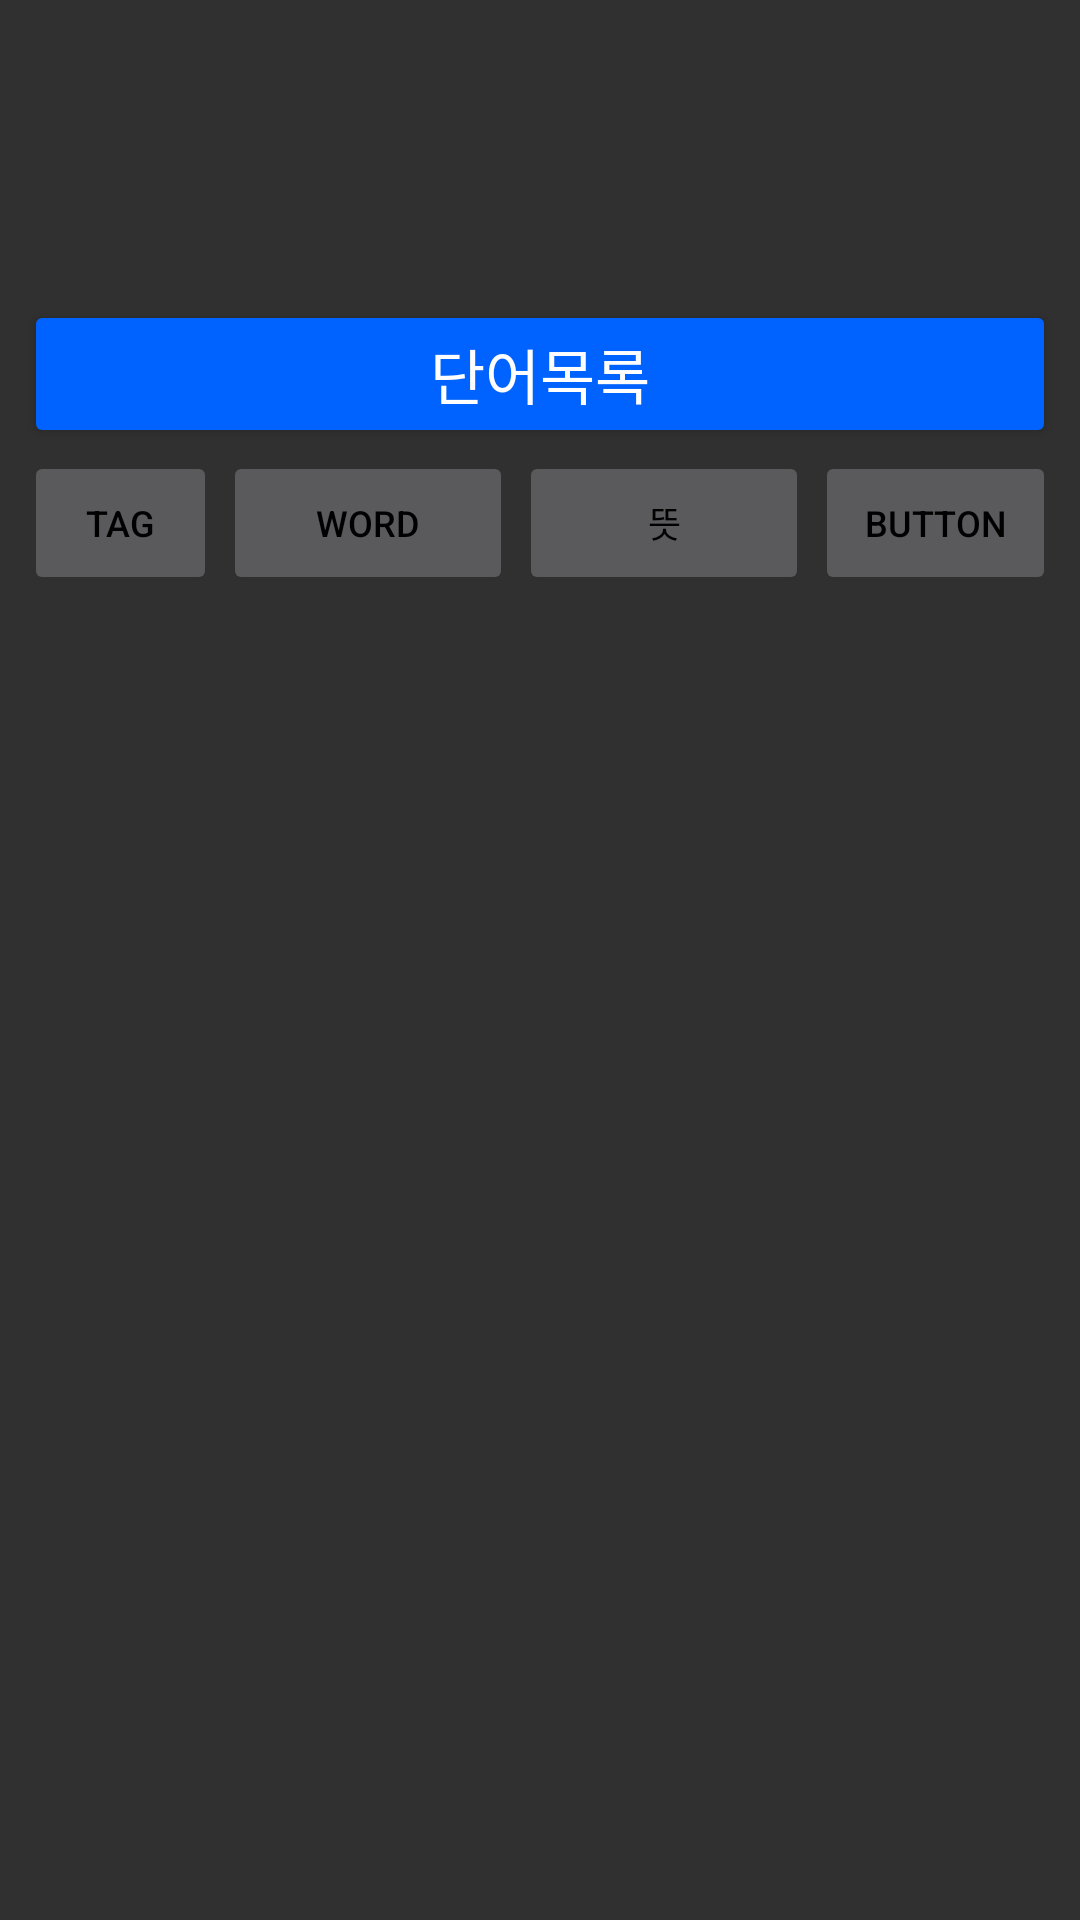

Reconstruct the res/layout file that produces this screen, plus the resources it refers to.
<!-- AndroidManifest.xml: application theme Theme.EnglishPersonalTraining -->
<!-- res/layout/activity_main.xml -->
<?xml version="1.0" encoding="utf-8"?>
<androidx.constraintlayout.widget.ConstraintLayout xmlns:android="http://schemas.android.com/apk/res/android"
    xmlns:app="http://schemas.android.com/apk/res-auto"
    xmlns:tools="http://schemas.android.com/tools"
    android:id="@+id/main"
    android:layout_width="match_parent"
    android:layout_height="match_parent"
    tools:context=".MainActivity">

        <androidx.appcompat.widget.AppCompatButton
            android:id="@+id/button_word_list"
            android:layout_width="0dp"
            android:layout_height="wrap_content"
            android:layout_marginStart="8dp"
            android:layout_marginTop="100dp"
            android:layout_marginEnd="8dp"
            android:text="단어목록"
            android:textSize="20sp"

            style="@style/colorEx"

            app:layout_constraintEnd_toEndOf="parent"
            app:layout_constraintHorizontal_bias="0.0"
            app:layout_constraintStart_toStartOf="parent"
            app:layout_constraintTop_toTopOf="parent" />

        <androidx.appcompat.widget.AppCompatButton
            android:id="@+id/button_tag"
            android:layout_width="0dp"
            app:layout_constraintHorizontal_weight="0.8"
            android:layout_height="wrap_content"
            android:text="TAG"
            android:textSize="12sp"
            app:layout_constraintStart_toStartOf="parent"
            app:layout_constraintEnd_toStartOf="@id/button_word"
            app:layout_constraintTop_toBottomOf="@id/button_word_list"
            android:layout_marginStart="8dp"
            android:layout_marginEnd="1dp"
            android:layout_marginTop="1dp"
            android:textColor="@color/black"
            android:enabled="false"/>

        <androidx.appcompat.widget.AppCompatButton
            android:id="@+id/button_word"
            android:layout_width="0dp"
            app:layout_constraintHorizontal_weight="1.2"
            android:layout_height="wrap_content"
            android:text="WORD"
            android:textSize="12sp"
            app:layout_constraintStart_toEndOf="@id/button_tag"
            app:layout_constraintEnd_toStartOf="@id/button_meaning"
            app:layout_constraintTop_toBottomOf="@id/button_word_list"
            android:layout_marginStart="1dp"
            android:layout_marginEnd="1dp"
            android:layout_marginTop="1dp"
            android:textColor="@color/black"
            android:enabled="false"/>

        <androidx.appcompat.widget.AppCompatButton
            android:id="@+id/button_meaning"
            android:layout_width="0dp"
            android:layout_height="wrap_content"
            app:layout_constraintHorizontal_weight="1.2"
            android:text="뜻"
            android:textSize="12sp"
            app:layout_constraintStart_toEndOf="@id/button_word"
            app:layout_constraintEnd_toStartOf="@id/button_add_remove"
            app:layout_constraintTop_toBottomOf="@id/button_word_list"
            android:layout_marginStart="1dp"
            android:layout_marginEnd="1dp"
            android:layout_marginTop="1dp"
            android:textColor="@color/black"
            android:enabled="false"/>

        <androidx.appcompat.widget.AppCompatButton
            android:id="@+id/button_add_remove"
            android:layout_width="0dp"
            android:layout_height="wrap_content"
            app:layout_constraintHorizontal_weight="1"
            android:text="Button"
            android:textSize="12sp"
            app:layout_constraintStart_toEndOf="@id/button_meaning"
            app:layout_constraintEnd_toEndOf="parent"
            app:layout_constraintTop_toBottomOf="@id/button_word_list"
            android:layout_marginStart="1dp"
            android:layout_marginEnd="8dp"
            android:layout_marginTop="1dp"
            android:textColor="@color/black"
            android:enabled="false"/>

        <androidx.recyclerview.widget.RecyclerView
            android:id="@+id/recyclerView"
            android:layout_width="match_parent"
            android:layout_height="wrap_content"
            android:layout_marginStart="8dp"
            android:layout_marginTop="10sp"
            android:layout_marginEnd="8dp"
            app:layout_constraintBottom_toBottomOf="parent"
            app:layout_constraintEnd_toEndOf="parent"
            app:layout_constraintStart_toStartOf="parent"
            app:layout_constraintTop_toBottomOf="@+id/button_add_remove"
            app:layout_constraintVertical_bias="0.0" />

</androidx.constraintlayout.widget.ConstraintLayout>
<!-- resources referenced by this layout -->
<resources>
  <color name="black">#FF000000</color>
  <style name="colorEx" parent="Widget.AppCompat.Button">
          <item name="backgroundTint">#0063FF</item>
          <item name="android:textColor">#FFFFFF</item>
      </style>
  <style name="Theme.EnglishPersonalTraining" parent="Base.Theme.EnglishPersonalTraining" />
  <style name="Base.Theme.EnglishPersonalTraining" parent="Theme.AppCompat.NoActionBar">
          
          
      </style>
</resources>
